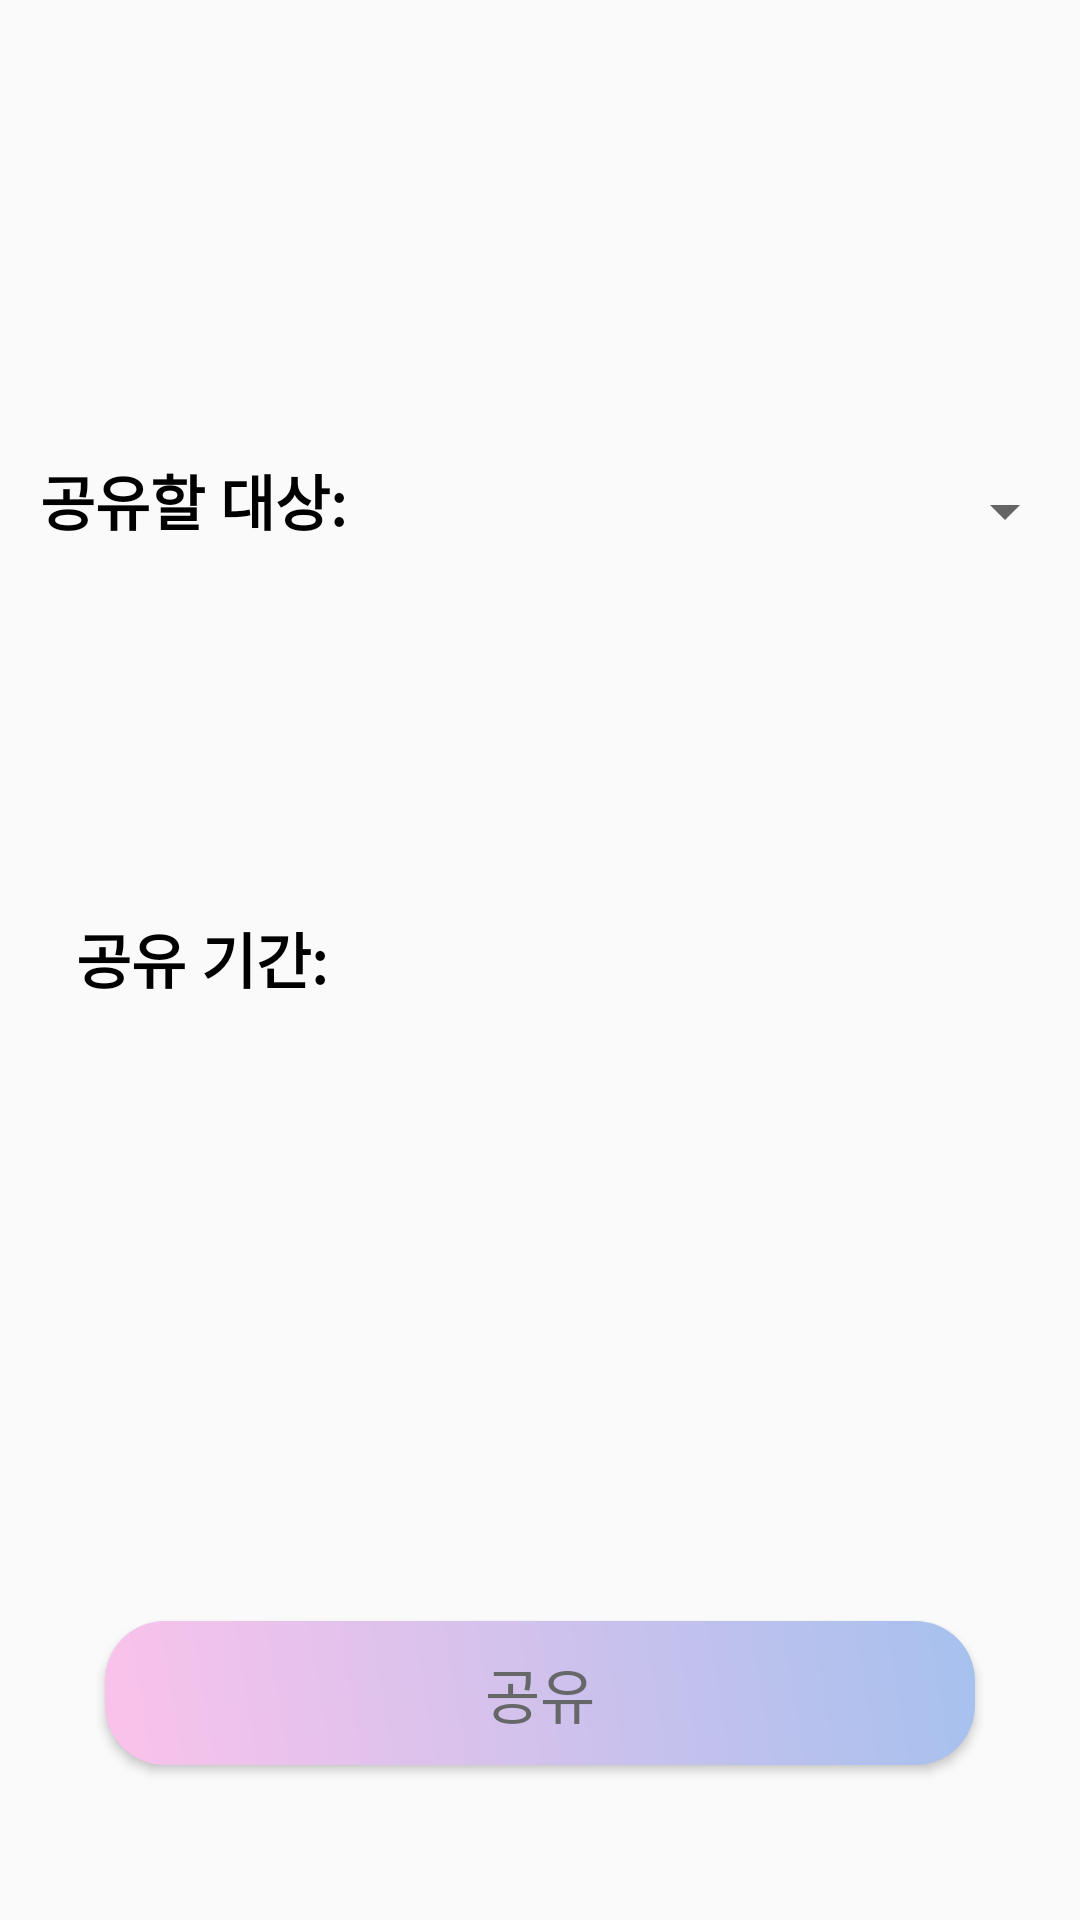

The Android layout XML behind this screen, and the referenced resources:
<!-- AndroidManifest.xml: application theme Theme.SnowEx01 -->
<!-- res/layout/share_enter.xml -->
<?xml version="1.0" encoding="utf-8"?>
<androidx.constraintlayout.widget.ConstraintLayout xmlns:android="http://schemas.android.com/apk/res/android"
    xmlns:app="http://schemas.android.com/apk/res-auto"
    xmlns:tools="http://schemas.android.com/tools"
    android:layout_width="match_parent"
    android:layout_height="match_parent">

    <TextView
        android:id="@+id/tv_share_target"
        android:layout_width="wrap_content"
        android:layout_height="wrap_content"
        android:text="공유할 대상:"
        android:textColor="#000000"
        android:textSize="20sp"
        android:textStyle="bold"
        app:layout_constraintBottom_toBottomOf="parent"
        app:layout_constraintEnd_toEndOf="parent"
        app:layout_constraintHorizontal_bias="0.052"
        app:layout_constraintStart_toStartOf="parent"
        app:layout_constraintTop_toTopOf="parent"
        app:layout_constraintVertical_bias="0.249" />

    <Spinner
        android:id="@+id/spinner"
        android:layout_width="241dp"
        android:layout_height="37dp"
        android:textColor="#000000"
        android:textSize="20sp"
        android:textStyle="bold"
        app:layout_constraintBottom_toBottomOf="parent"
        app:layout_constraintEnd_toEndOf="parent"
        app:layout_constraintHorizontal_bias="0.68"
        app:layout_constraintStart_toEndOf="@+id/tv_share_target"
        app:layout_constraintTop_toTopOf="parent"
        app:layout_constraintVertical_bias="0.252" />

    <TextView
        android:id="@+id/tv_share_period"
        android:layout_width="wrap_content"
        android:layout_height="wrap_content"
        android:layout_below="@id/tv_share_target"
        android:text="공유 기간:"
        android:textColor="#000000"
        android:textSize="20sp"
        android:textStyle="bold"
        app:layout_constraintBottom_toBottomOf="parent"
        app:layout_constraintEnd_toEndOf="parent"
        app:layout_constraintHorizontal_bias="0.092"
        app:layout_constraintStart_toStartOf="parent"
        app:layout_constraintTop_toTopOf="parent"
        app:layout_constraintVertical_bias="0.499" />

    <TextView
        android:id="@+id/tv_selected_period"
        android:layout_width="241dp"
        android:layout_height="37dp"
        android:text=""
        android:textColor="#000000"
        android:textSize="20sp"
        android:textStyle="bold"
        app:layout_constraintBottom_toBottomOf="parent"
        app:layout_constraintEnd_toEndOf="parent"
        app:layout_constraintHorizontal_bias="0.709"
        app:layout_constraintStart_toEndOf="@+id/tv_share_period"
        app:layout_constraintTop_toTopOf="parent"
        app:layout_constraintVertical_bias="0.504" />

    <Button
        android:id="@+id/btn_share"
        android:layout_width="290dp"
        android:layout_height="wrap_content"
        android:layout_alignParentBottom="true"
        android:layout_centerHorizontal="true"
        android:onClick="goToSharetextActivity"
        android:text="공유"
        android:textColor="#666768"
        android:background="@drawable/custom_btn1"
        android:textSize="20sp"
        app:layout_constraintBottom_toBottomOf="parent"
        app:layout_constraintEnd_toEndOf="parent"
        app:layout_constraintHorizontal_bias="0.498"
        app:layout_constraintStart_toStartOf="parent"
        app:layout_constraintTop_toTopOf="parent"
        app:layout_constraintVertical_bias="0.913" />

    <Button
        android:id="@+id/button2"
        android:layout_width="wrap_content"
        android:layout_height="wrap_content"
        android:text="Button"
        android:visibility="invisible"
        app:layout_constraintBottom_toBottomOf="parent"
        app:layout_constraintEnd_toEndOf="parent"
        app:layout_constraintHorizontal_bias="0.95"
        app:layout_constraintStart_toStartOf="parent"
        app:layout_constraintTop_toTopOf="parent"
        app:layout_constraintVertical_bias="0.06" />

</androidx.constraintlayout.widget.ConstraintLayout>
<!-- resources referenced by this layout -->
<resources>
  <!-- drawable custom_btn1 (drawable) -->
  <?xml version="1.0" encoding="utf-8"?>
  <shape xmlns:android="http://schemas.android.com/apk/res/android">
      <corners android:radius="20sp"/>
      <gradient
          android:angle="45"
          android:startColor="#fbc2eb"
          android:endColor="#a6c1ee"
          android:type="linear"/>
  </shape>
  <style name="Theme.SnowEx01" parent="Theme.AppCompat.Light.NoActionBar" />
</resources>
